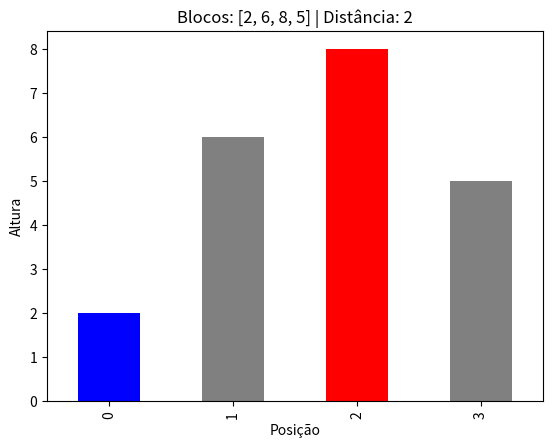

The script that saved this image: (Note: this script raises an exception after producing the figure.)
# -*- coding: utf-8 -*-
"""
Created on Sat Mar 21 18:35:05 2026

@author: Filipe
"""

# Imports
import time
import pandas as pd
import matplotlib.pyplot as plt


# Funções
def avancar_direita(blocos, inicio):
    posicao = inicio # copia o valor de inicio para posicao
    # só avança se existir um bloco à frente e se esse bloco for acessível
    while posicao + 1 < len(blocos) and blocos[posicao + 1] >= blocos[posicao]:
        posicao = posicao + 1
    return posicao


def avancar_esquerda(blocos, inicio):
    posicao = inicio 
    # while para a esquerda
    while posicao -1 >= 0 and blocos[posicao - 1] >= blocos[posicao]:
        posicao = posicao - 1
    return posicao


def solucao(blocos):
    maior_distancia = 0  # guarda a maior distância encontrada, começa em 0 porque ainda não testámos nada
    partida = 0 # variável criada para ficarmos com o ponto de partida de cada sapo
    for i in range(len(blocos)):  # testa cada bloco como ponto de partida e avança para ambos os lados
        direita = avancar_direita(blocos, i)
        esquerda = avancar_esquerda(blocos, i)
        distancia = direita - esquerda  # diferença entre as posições finais dos dois sapos
        
        if distancia > maior_distancia:  # se esta distância for maior que a melhor até agora, actualiza
            maior_distancia = distancia
            partida = i # guarda o bloco de partida correspondente
    
    return maior_distancia, partida

def classificar_tempo(tempo):
    if tempo < 0.000004:
        return "Rápido"
    elif tempo < 0.000005:
        return "Normal"
    else:
        return "Lento"
    
# Função para mostrar os sapos coloridos por posição - com objetivode ser reutilizada ao implementar menu
def mostrar_grafico(blocos):
    distancia, partida = solucao(blocos)
    esquerda = avancar_esquerda(blocos, partida)
    direita  = avancar_direita(blocos, partida)
    
    # cores para identificar visualmente as posições do sapo no gráfico
    cores = ["gray"] * len(blocos)
    cores[esquerda] = "green"   
    cores[partida]  = "blue"    
    cores[direita]  = "red"     

    pd.Series(blocos).plot(kind="bar", color=cores)
    plt.title(f"Blocos: {blocos} | Distância: {distancia}")
    plt.xlabel("Posição")
    plt.ylabel("Altura")
    plt.show()  
    
def ler_blocos():
    resposta = input("Introduza os blocos: ")
    blocos = list(map(int, resposta.split()))
    return blocos 

# código movido para uma função para ser utilizado através do Menu
def correr_testes():
    
    # bloco de 5 testes criado (2 do enunciado, 3 aleatórios)
    testes = [
            ([2,6,8,5], 2),
            ([1,5,5,2,6], 3),
            ([1,1,1,1], 3),
            ([5,4,3,2,1], 4),
            ([1,2,3,4,5], 4),
            ]

    # Lista para guardar os resultados de cada teste
    resultados = []  # lista para guardar os resultados de cada teste

    # Executa cada teste e compara com o valor esperado
    for blocos, valor_esperado in testes:
        
        inicio = time.perf_counter() # utilizar o time.perf_counter para o início da contagem
        distancia, partida = solucao(blocos) # distância máxima encontrada / colacada entre inicio e fim para ser cronometrada
        fim = time.perf_counter() # mesma lógica do inicio mas para o termino da contagem 
        tempo_execucao = fim - inicio  # tempo total de execução
        
        print(f"Blocos: {blocos}")
        print(f"Distância: {distancia}")
        print(f"Valor esperado: {valor_esperado}")
        print(f"tempo: {tempo_execucao:.5f}s")
        
        # guarda os resultados do teste atual
        resultados.append({
            "blocos"        : str(blocos),
            "distancia"     : distancia,
            "valor_esperado": valor_esperado,
            "correto"       : distancia == valor_esperado,
            "tempo"         : tempo_execucao
        })
        
        
    # Análise dos resultados com pandas
    df_resultados = pd.DataFrame(resultados)
    df_resultados["Tempo de Execução"] = df_resultados["tempo"].apply(classificar_tempo)
    print(df_resultados)

    
# Menu
def menu():
    
    while True:
        print("        -- PROBLEMA DOS SAPOS --          ")
        print("             --- Base ---             ")
        print("  1) Inserir blocos                   ")
        print("  2) Correr testes                    ")
        print("  3) Mostrar gráfico                  ")
        print("  0) Sair                             ")
        print("\n" )

        escolha = input("Opção: ").strip()

        if escolha == "1":
            blocos = ler_blocos()
            distancia, partida = solucao(blocos)
            print(f"\nDistância: {distancia} | Partida: bloco {partida}")
            print("\n" )   

        elif escolha == "2":
            correr_testes()

        elif escolha == "3":
            blocos = ler_blocos()
            mostrar_grafico(blocos)
            print("\n" )   

        elif escolha == "0":
            print("Até logo! 🐸")
            break

        else:
            print("Opção inválida.")


# Testes

# bloco inicial dado
blocos = [2,6,8,5] 
distancia, partida = solucao(blocos)
print(f"Distância: {distancia} | Partida: bloco {partida}")


# Utilizar função para mostrar gráfico de bloco específico
mostrar_grafico([2, 6, 8, 5])
# Chamar função Menu para utilizador usar
menu()
